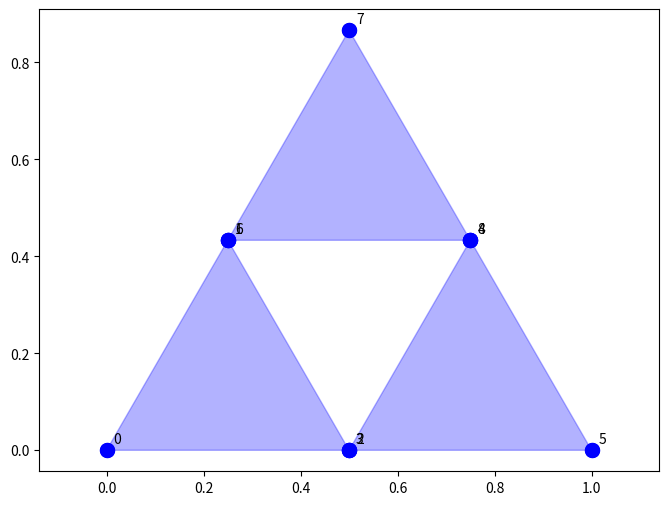

Write Python code to recreate this figure.
import numpy as np
import matplotlib.pyplot as plt

iterations = 1

# Create triangle points
initial_points = np.array(
    [
        [0.0, 0.0],  # bottom left
        [0.5, 0.866],  # top point (using sin(60°) = 0.866)
        [1.0, 0.0],  # bottom right
    ]
)

all_points = initial_points.copy()


def scale_shape(points, scale_factor, center_point=None):
    """Scale points around a center point"""

    # If no center point given, use center of points
    if center_point is None:
        center_point = np.mean(points, axis=0)

    # Translate to origin
    translated = points - center_point

    # Create scaling matrix
    scaling_matrix = np.array([[scale_factor, 0], [0, scale_factor]])

    # Scale points
    scaled = np.dot(translated, scaling_matrix)

    # Translate back
    return scaled + center_point


def serpinski(all_points, iterations):
    global initial_points

    for _ in range(iterations):
        left_points = scale_shape(all_points.copy(), 0.5, initial_points[0])
        top_points = scale_shape(all_points.copy(), 0.5, initial_points[1])
        right_points = scale_shape(all_points.copy(), 0.5, initial_points[2])
        all_points = np.vstack([left_points, right_points, top_points])
        # unique_points = np.unique(all_points, axis=0)

    return left_points, top_points, right_points, all_points


left_points, top_points, right_points, all_points = serpinski(all_points, iterations)


# Create figure with white background
plt.figure(figsize=(8, 6), facecolor="white")

for i in range(len(all_points) // 3):
    triangle = all_points[3 * i : 3 * i + 3]
    plt.fill(triangle[:, 0], triangle[:, 1], alpha=0.3, color="blue", label="Top")

plt.scatter(all_points[:, 0], all_points[:, 1], c="blue", marker="o", s=100)


# Plot all points in black with numbers
plt.scatter(all_points[:, 0], all_points[:, 1], c="blue", marker="o", s=100)

# Add point numbers for all points
for i, (x, y) in enumerate(all_points):
    plt.annotate(f"{i}", (x, y), xytext=(5, 5), textcoords="offset points")


plt.axis("equal")
plt.axis("on")
plt.grid(False)

plt.show()
